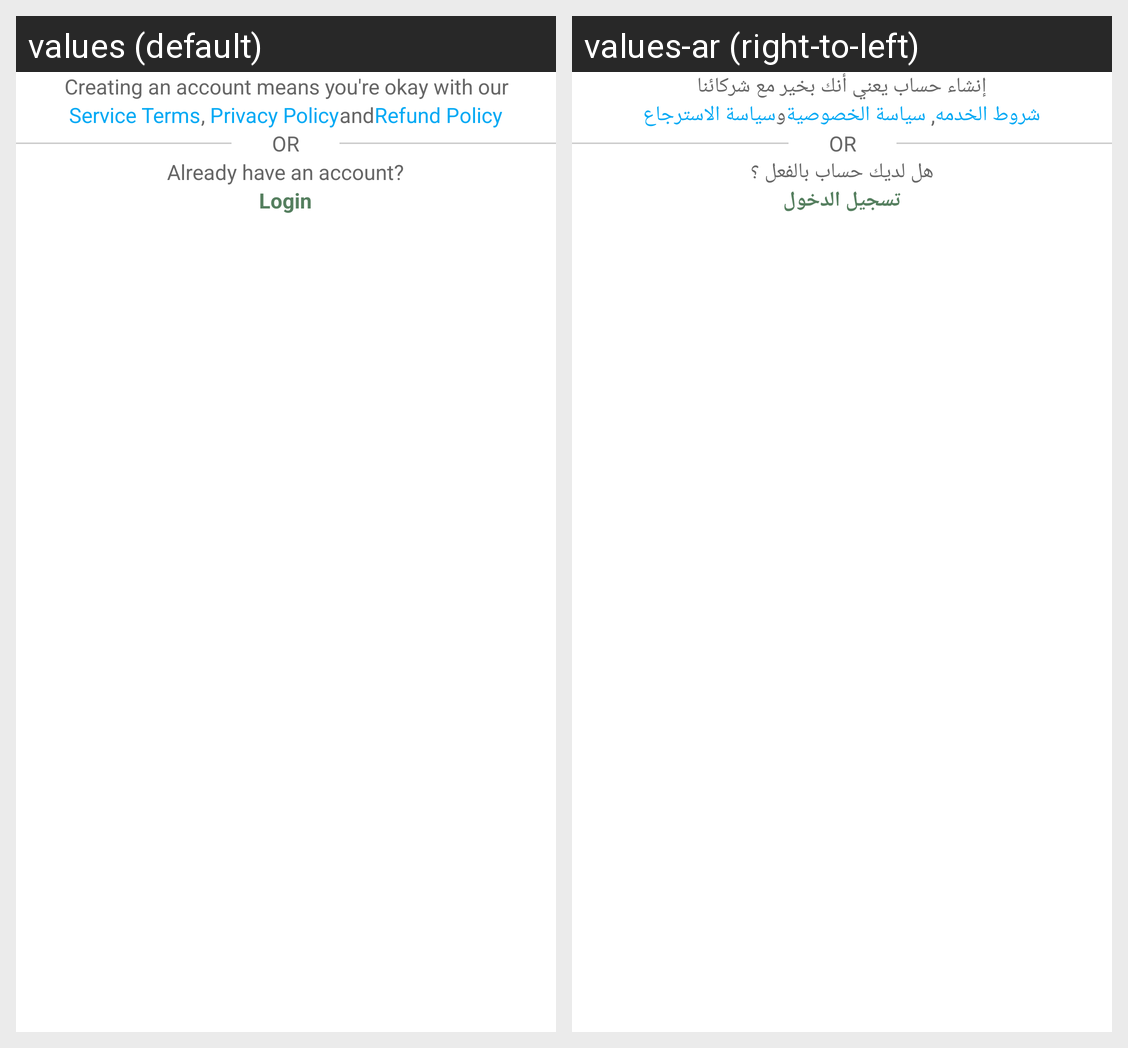

Translations of the strings shown on this Android screen, per locale in the grid:
Android screen res/layout/signup.xml rendered under 2 locales, left to right: values (default), values-ar (right-to-left). Device: Nexus 5 (rendered at 1080×1920; each locale shown at half size, 540×960, under a caption strip naming it); theme AppTheme.
Strings drawn on this screen, with the default value and each locale's value (text and hints the layout hard-codes, and strings that could not be matched under every locale, appear in the picture but are not listed):

app_terms_services
  values: Creating an account means you're okay with our
  values-ar: إنشاء حساب يعني أنك بخير مع شركائنا

service_terms
  values: Service Terms
  values-ar: شروط الخدمه

privacy_policy
  values: Privacy Policy
  values-ar: سياسة الخصوصية

and
  values: and
  values-ar: و

refund_policy
  values: Refund Policy
  values-ar: سياسة الاسترجاع

already_have_account
  values: Already have an account?
  values-ar: هل لديك حساب بالفعل ؟

login
  values: Login
  values-ar: تسجيل الدخول
